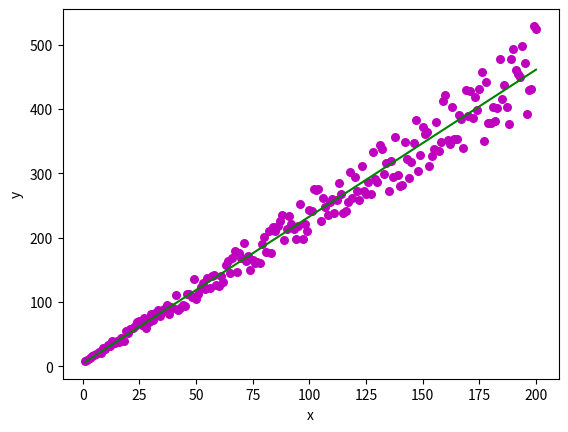

Generate this figure with matplotlib:
import random

import numpy as np
import matplotlib.pyplot as plt


def estimate_coef(x, y):
    # number of observations/points
    n = np.size(x)
    # mean of x and y vector
    xMean, yMean = np.mean(x), np.mean(y)

    # calculating cross-deviation and deviation about x
    SS_xy = np.sum(y * x) - n * yMean * xMean
    SS_xx = np.sum(x * x) - n * xMean * xMean

    # calculating regression coefficients
    slope = SS_xy / SS_xx
    intercept = yMean - slope * xMean

    return slope, intercept


def plot_regression_line(x, y, slope, intercept):
    # plotting the actual points as scatter plot
    plt.scatter(x, y, color="m", marker="o", s=30)

    # predicted response vector
    y_pred = slope * x + intercept

    # plotting the regression line
    plt.plot(x, y_pred, color="g")

    # putting labels
    plt.xlabel('x')
    plt.ylabel('y')

    # function to show plot
    plt.show()


def get_data(size: int, A: float, B: float):
    x: np.ndarray = np.linspace(1, size, size)
    y: np.ndarray = x * A + B
    solt: np.ndarray = np.array([random.randint(-15000, 15000) / 100000 + 1 for i in range(size)])
    return x, y * solt


if __name__ == "__main__":
    # x = np.array([0, 1, 2, 3, 4, 5, 6, 7, 8, 9])
    # y = np.array([1, 3, 2, 5, 7, 8, 8, 9, 10, 12])

    a, b = 2.3, 5
    X, Y = get_data(200, a, b)

    # estimating coefficients
    a_pred, b_pred = estimate_coef(X, Y)
    print(f'Originals: weight = {a}, bias = {b}')
    print(f'Predicted: weight = {a_pred}, bias = {b_pred}')

    # plotting regression line
    plot_regression_line(X, Y, a_pred, b_pred)
